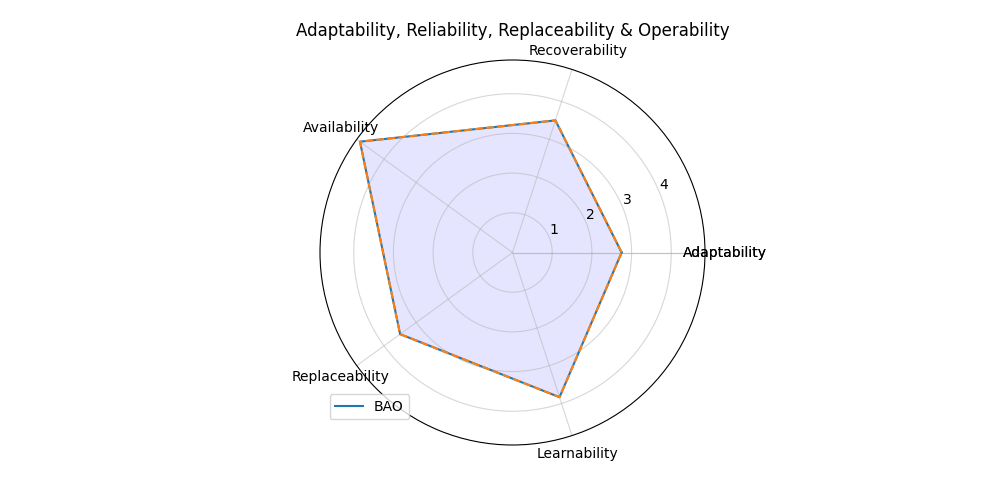

The table this chart was drawn from, first rows:
; Score
Adaptability; 2.75
Recoverability; 3.5
Availability; 4.75
Replaceability; 3.5
Learnability; 3.833
